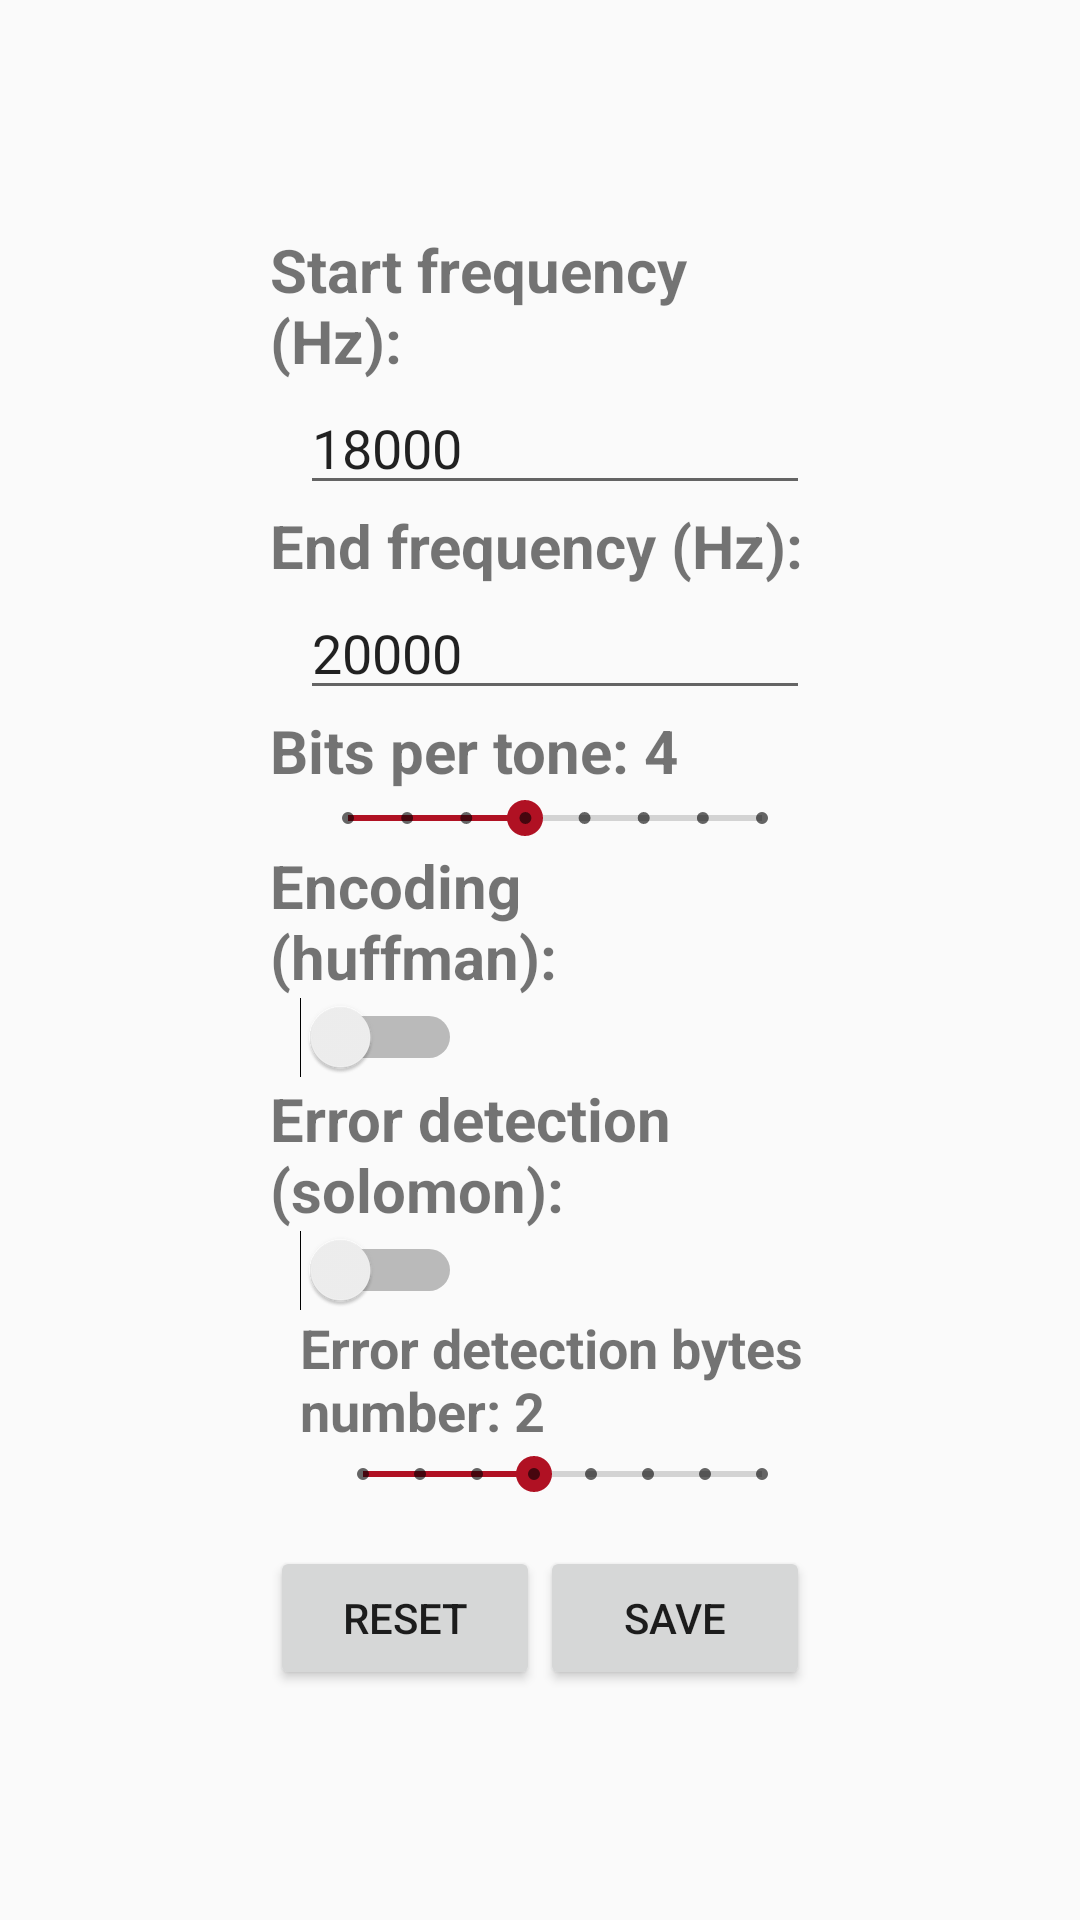

Reconstruct the res/layout file that produces this screen, plus the resources it refers to.
<!-- AndroidManifest.xml: application theme AppTheme -->
<!-- res/layout/activity_settings.xml -->
<?xml version="1.0" encoding="utf-8"?>
<RelativeLayout xmlns:android="http://schemas.android.com/apk/res/android"
    xmlns:app="http://schemas.android.com/apk/res-auto"
    xmlns:tools="http://schemas.android.com/tools"
    android:layout_width="match_parent"
    android:layout_height="match_parent"
    tools:context=".SettingsActivity">

    <LinearLayout
        android:layout_width="match_parent"
        android:layout_height="wrap_content"
        android:layout_centerVertical="true"
        android:layout_centerHorizontal="true"
        android:orientation="horizontal">

        <LinearLayout
            android:layout_width="0dp"
            android:layout_height="match_parent"
            android:layout_weight="1"></LinearLayout>
        <LinearLayout
            android:layout_width="0dp"
            android:layout_height="match_parent"
            android:layout_weight="2"
            android:orientation="vertical">

            <TextView
                android:layout_width="wrap_content"
                android:layout_height="wrap_content"
                android:textSize="20dp"
                android:textStyle="bold"
                android:text="Start frequency (Hz): "/>

            <EditText
                android:layout_width="match_parent"
                android:layout_height="wrap_content"
                android:text="18000"
                android:layout_marginStart="10dp"
                android:inputType="number"
                android:id="@+id/startFrequencyEdit"/>

            <TextView
                android:layout_width="wrap_content"
                android:layout_height="wrap_content"
                android:textSize="20dp"
                android:textStyle="bold"
                android:text="End frequency (Hz): "/>

            <EditText
                android:layout_width="match_parent"
                android:layout_height="wrap_content"
                android:text="20000"
                android:layout_marginStart="10dp"
                android:inputType="number"
                android:id="@+id/endFrequencyEdit"/>

            <TextView
                android:layout_width="wrap_content"
                android:layout_height="wrap_content"
                android:textSize="20dp"
                android:textStyle="bold"
                android:text="Bits per tone: 4"
                android:id="@+id/bitPerToneTW"/>

            <SeekBar
                android:id="@+id/bitPerToneSeek"
                style="@style/Widget.AppCompat.SeekBar.Discrete"
                android:layout_width="match_parent"
                android:layout_height="wrap_content"
                android:max="7"
                android:layout_marginStart="10dp"
                android:progress="3"/>

            <TextView
                android:layout_width="wrap_content"
                android:layout_height="wrap_content"
                android:textSize="20dp"
                android:textStyle="bold"
                android:text="Encoding (huffman):"
                android:id="@+id/encodingTW"/>

            <Switch
                android:layout_width="wrap_content"
                android:layout_height="wrap_content"
                android:layout_marginStart="10dp"
                android:id="@+id/encodingSwitch"/>

            <TextView
                android:layout_width="wrap_content"
                android:layout_height="wrap_content"
                android:textSize="20dp"
                android:textStyle="bold"
                android:text="Error detection (solomon):"
                android:id="@+id/errDetectTW"/>

            <Switch
                android:layout_width="wrap_content"
                android:layout_height="wrap_content"
                android:layout_marginStart="10dp"
                android:id="@+id/errDetectSwitch"/>

            <TextView
                android:layout_width="wrap_content"
                android:layout_height="wrap_content"
                android:textSize="18dp"
                android:textStyle="bold"
                android:text="Error detection bytes number: 2"
                android:layout_marginStart="10dp"
                android:id="@+id/edNumBytesTW"/>

            <SeekBar
                android:id="@+id/edNumBytesSeek"
                style="@style/Widget.AppCompat.SeekBar.Discrete"
                android:layout_width="match_parent"
                android:layout_height="wrap_content"
                android:max="7"
                android:layout_marginStart="15dp"
                android:progress="3"/>

            <LinearLayout
                android:layout_marginTop="15dp"
                android:layout_width="match_parent"
                android:layout_height="wrap_content"
                android:orientation="horizontal">

                <Button
                    android:onClick="restoreDef"
                    android:id="@+id/restore"
                    android:layout_width="0dp"
                    android:layout_weight="1"
                    android:layout_height="wrap_content"
                    android:text="Reset"/>

                <Button
                    android:onClick="save"
                    android:id="@+id/save"
                    android:layout_weight="1"
                    android:layout_width="0dp"
                    android:layout_height="wrap_content"
                    android:text="Save"/>

            </LinearLayout>

        </LinearLayout>
        <LinearLayout
            android:layout_width="0dp"
            android:layout_height="match_parent"
            android:layout_weight="1"></LinearLayout>




    </LinearLayout>

</RelativeLayout>
<!-- resources referenced by this layout -->
<resources>
  <style name="AppTheme" parent="Theme.AppCompat.Light.DarkActionBar">
          
          <item name="colorPrimary">#b01123</item>
          <item name="colorPrimaryDark">#990f1e</item>
          <item name="colorAccent">#b01123</item>
      </style>
</resources>
